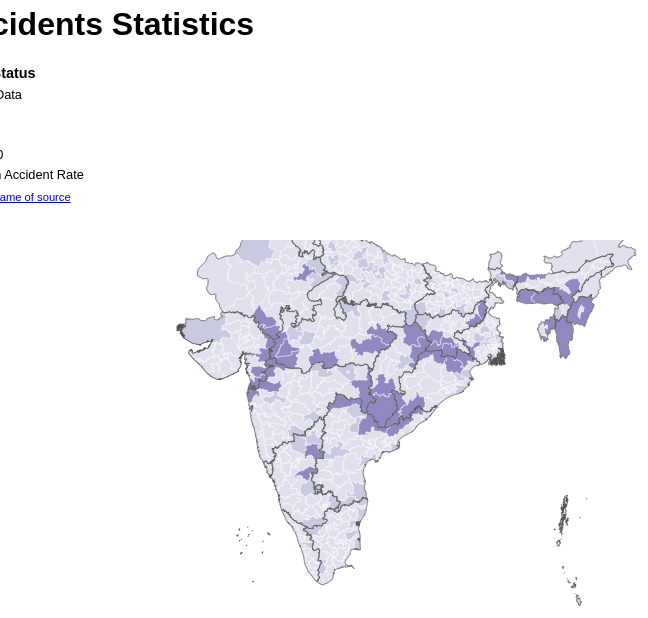
D3 v3 page, settled after 480 driven frames (8 s of simulated time); the page loaded 3 data file(s).



        d3.select(window).on("resize", sizeChange);

        //Set d3 scale
       // var color_domain = ['GEN','SC','ST'];
		var color_domain = [100, 500, 1000, 1200, 1500];

        //var legend_labels = [' No Data','High Accident','Low Accident'];
		var legend_labels = ["No Data", "100", "500", "1000", "High Accident Rate", "High Accident Rate"];
        var color = d3.scale.threshold()
          .domain(color_domain)
          .range(["#f2f0f7", "#dadaeb", "#bcbddc", "#9e9ac8", "#756bb1", "#54278f"]);

        //Set tooltip
        var div = d3.select("body").append("div")
         .attr("class", "tooltip")
         .style("opacity", 0);

        //Set d3 projection, path and svg
        var projection = d3.geo.mercator()
            .center([88, 14])
            .scale(900);

        var path = d3.geo.path()
            .projection(projection);

        var svg = d3.select("#container .svg-container")
          .append("svg")
          .attr("width", "100%")
          .attr("height","100%")
          .append("g");

        //Wait for data files to download before drawing
        queue()
          .defer(d3.json, "data_simplified.json")
          .defer(d3.json, "india_state.json")
          .defer(d3.csv, "result.csv") //sample data
          .await(ready);

        function ready(error, pc, state, data) {

          //Set up for visualizing sample data
          var pairResultWithId = {};
          var pairNameWithId = {};
          data.forEach(function(d) {
            pairResultWithId[d.ST_CODE + d.PC_CODE] = d.Res;
            pairNameWithId[d.ST_CODE + d.PC_CODE] = d.PC_NAME;
          });

          //Drawing pc boundaries
          var pc_geojson = topojson.feature(pc, pc.objects.accidents_data);
          svg.selectAll(".pc")
              .data(pc_geojson.features)
              .enter().append("path")
              .attr("class", "pc")
              .attr("d", path)
              .style ( "fill" , function (d) {
                var result = pairResultWithId[d.properties.ST_CODE + d.properties.PC_CODE];
                if (result!='') {return color(result);}
                
              })
              .style("opacity", 0.8)
              .on("mouseover", function(d) {
                 d3.select(this).transition().duration(300).style("opacity", 1);
                 div.transition().duration(300)
                 .style("opacity", 1)
                 div.text(pairNameWithId[d.properties.ST_CODE + d.properties.PC_CODE] + " : " + pairResultWithId[d.properties.ST_CODE + d.properties.PC_CODE])
                 .style("left", (d3.event.pageX) + "px")
                 .style("top", (d3.event.pageY -30) + "px");
              })
              .on("mouseout", function() {
                 d3.select(this)
                 .transition().duration(300)
                 .style("opacity", 0.8);
                 div.transition().duration(300)
                 .style("opacity", 0);
              })
          ;

          //Drawing state boundaries          
          var state_geojson = topojson.feature(state, state.objects.india_state);
          svg.selectAll(".state")
              .data(state_geojson.features)
              .enter().append("path")
              .attr("class", "state")
              .attr("d", path);

        }

        //Set up for drawing html legend elements
        var legend = d3.select('.legend-scale')
          .append('ul')
          .attr('class', 'legend-labels');

        var keys = legend.selectAll('li')
          .data(color_domain);

        keys.enter().append('li')
          .text(function(d, i){ return legend_labels[i];})
          .append('span')
          .style('background', function(d) { return color(d); })
          ;


        //Function called when window is resized
        function sizeChange() {
          d3.select("g").attr("transform", "scale(" + $("#container").width()/1000 + ")");
          $("svg").height($("#container").width()*0.75);
        }



      

### data: data_simplified.json
{
 "type": "Topology",
 "transform": {
  "scale": [
   0.0002282,
   0.00021
  ],
  "translate": [
   68.19,
   6.76
  ]
 },
 "objects": {
  "accidents_data": {
   "type": "GeometryCollection",
   "geometries": [
    "{... 3 keys}",
    "{... 3 keys}",
    "{... 3 keys}",
    "{... 3 keys}",
    "{... 3 keys}",
    "{... 3 keys}",
    "{... 3 keys}",
    "{... 3 keys}",
    "... 536 more items"
   ],
   "bbox": [
    68.19,
    6.76,
    97.42,
    37.08
   ]
  }
 },
 "arcs": [
  [
   [
    107928,
    26423
   ],
   [
    -12,
    0
   ]
  ],
  [
   [
    107916,
    26423
   ],
   [
    -141,
    29
   ],
   [
    -26,
    44
   ],
   [
    -64,
    29
   ],
   [
    0,
    -87
   ],
   [
    -26,
    -58
   ],
   [
    -25,
    -14
   ],
   [
    -64,
    14
   ],
   "... 24 more items"
  ],
  [
   [
    107365,
    27838
   ],
   [
    13,
    29
   ],
   [
    51,
    15
   ],
   [
    26,
    29
   ],
   [
    25,
    -58
   ],
   [
    26,
    14
   ],
   [
    0,
    73
   ],
   [
    89,
    -44
   ],
   "... 498 more items"
  ],
  [
   [
    107685,
    25745
   ],
   [
    -26,
    -29
   ],
   [
    -12,
    -72
   ],
   [
    -52,
    -145
   ],
   [
    -38,
    -86
   ],
   [
    -26,
    -29
   ],
   [
    -12,
    -116
   ],
   [
    -26,
    -57
   ],
   "... 254 more items"
  ],
  [
   [
    112373,
    2310
   ],
   [
    -13,
    -86
   ],
   [
    39,
    -58
   ],
   [
    51,
    14
   ],
   [
    51,
    -57
   ],
   [
    0,
    -145
   ],
   [
    39,
    -101
   ],
   [
    -13,
    -101
   ],
   "... 104 more items"
  ],
  [
   [
    106558,
    19536
   ],
   [
    -39,
    -29
   ],
   [
    -12,
    -43
   ],
   [
    89,
    0
   ],
   [
    39,
    43
   ],
   [
    38,
    0
   ],
   [
    26,
    -58
   ],
   [
    51,
    0
   ],
   "... 84 more items"
  ],
  [
   [
    107928,
    26423
   ],
   [
    52,
    -72
   ],
   [
    38,
    0
   ],
   [
    0,
    -58
   ],
   [
    39,
    -43
   ],
   [
    38,
    -14
   ],
   [
    0,
    115
   ],
   [
    26,
    -14
   ],
   "... 58 more items"
  ],
  [
   [
    107685,
    25745
   ],
   [
    26,
    29
   ],
   [
    0,
    216
   ],
   [
    13,
    15
   ],
   [
    0,
    86
   ],
   [
    12,
    44
   ],
   [
    -38,
    14
   ],
   [
    0,
    -72
   ],
   "... 15 more items"
  ],
  "... 5,425 more items"
 ],
 "bbox": [
  68.19,
  6.76,
  97.42,
  37.08
 ]
}

### data: india_state.json
{
 "type": "Topology",
 "objects": {
  "india_state": {
   "type": "GeometryCollection",
   "bbox": [
    68.19,
    6.76,
    97.42,
    37.08
   ],
   "geometries": [
    "{... 3 keys}",
    "{... 3 keys}",
    "{... 3 keys}",
    "{... 3 keys}",
    "{... 3 keys}",
    "{... 3 keys}",
    "{... 3 keys}",
    "{... 3 keys}",
    "... 688 more items"
   ]
  }
 },
 "arcs": [
  [
   [
    1717,
    4407
   ],
   [
    1,
    -5
   ],
   [
    0,
    -3
   ],
   [
    -1,
    -3
   ],
   [
    -3,
    -2
   ],
   [
    -3,
    -2
   ],
   [
    0,
    -5
   ],
   [
    -4,
    -3
   ],
   "... 48 more items"
  ],
  [
   [
    1633,
    4437
   ],
   [
    1,
    1
   ],
   [
    1,
    1
   ],
   [
    -1,
    2
   ],
   [
    -1,
    3
   ],
   [
    -2,
    1
   ],
   [
    -2,
    1
   ],
   [
    -3,
    1
   ],
   "... 169 more items"
  ],
  [
   [
    1639,
    4437
   ],
   [
    -1,
    2
   ],
   [
    0,
    2
   ],
   [
    0,
    1
   ],
   [
    1,
    2
   ],
   [
    2,
    1
   ],
   [
    2,
    0
   ],
   [
    1,
    0
   ],
   "... 8 more items"
  ],
  [
   [
    1637,
    4465
   ],
   [
    -1,
    0
   ],
   [
    -3,
    2
   ],
   [
    -1,
    1
   ],
   [
    -1,
    1
   ],
   [
    0,
    1
   ],
   [
    2,
    7
   ],
   [
    4,
    0
   ],
   "... 7 more items"
  ],
  [
   [
    3132,
    7176
   ],
   [
    1,
    -1
   ],
   [
    1,
    -2
   ],
   [
    0,
    -2
   ]
  ],
  [
   [
    3134,
    7171
   ],
   [
    -1,
    1
   ],
   [
    -2,
    -1
   ],
   [
    -1,
    -2
   ],
   [
    -1,
    -1
   ],
   [
    -3,
    -2
   ],
   [
    -3,
    -1
   ],
   [
    -2,
    0
   ],
   "... 39 more items"
  ],
  [
   [
    3049,
    7170
   ],
   [
    -1,
    1
   ],
   [
    0,
    1
   ]
  ],
  [
   [
    3048,
    7172
   ],
   [
    -5,
    3
   ],
   [
    -1,
    0
   ],
   [
    -4,
    -2
   ],
   [
    -3,
    0
   ],
   [
    -2,
    1
   ],
   [
    -3,
    3
   ],
   [
    -5,
    2
   ],
   "... 97 more items"
  ],
  "... 3,009 more items"
 ],
 "transform": {
  "scale": [
   0.002923,
   0.003032
  ],
  "translate": [
   68.19,
   6.76
  ]
 }
}

### data: result.csv
ST_NAME, PC_NAME, ST_CODE, PC_CODE, Res
AN, Andaman & Nicobar Islands, U01, 1, 100
AP, Zahirabad, S01, 5, 100
AP, Araku, S01, 18, 1200
AP, Khammam, S01, 17, 100
AP, Medak, S01, 6, 100
AP, Anakapalli, S01, 22, 100
AP, Bhongir, S01, 14, 100
AP, Chevella, S01, 10, 100
AP, Srikakulam, S01, 19, 100
AP, Eluru, S01, 27, 100
AP, Secunderabad, S01, 8, 100
AP, Peddapalle, S01, 2, 500
AP, Rajahmundry, S01, 25, 100
AP, Nalgonda, S01, 13, 100
AP, Narsapuram, S01, 26, 100
AP, Nagarkurnool, S01, 12, 500
AP, Amlapuram, S01, 24, 500
AP, Narasaraopet, S01, 31, 100
AP, Machilipatnam, S01, 28, 100
AP, Guntur, S01, 30, 100
AP, Ongole, S01, 33, 100
AP, Bapatla, S01, 32, 500
AP, Kurnool, S01, 35, 100
AP, Karimnagar, S01, 3, 100
AP, Nizamabad, S01, 4, 100
AP, Vizianagaram, S01, 20, 100
AP, Kakinada, S01, 23, 100
AP, Adilabad, S01, 1, 1200
AP, Rajampet, S01, 41, 100
AP, Nellore, S01, 39, 100
AP, Anantapur, S01, 36, 100
AP, Kadapa, S01, 38, 100
AP, Nandyal, S01, 34, 100
AP, Mahabubabad, S01, 16, 1200
AP, Chittoor, S01, 42, 500
AP, Tirupati, S01, 40, 500
AP, Hindupur, S01, 37, 100
AP, Mahbubnagar, S01, 11, 100
AP, Vijayawada, S01, 29, 100
AP, Visakhapatnam, S01, 21, 100
AP, Warangal, S01, 15, 500
AP, Hyderabad, S01, 9, 100
AP, Malkajgiri, S01, 7, 100
AR, Arunachal West, S02, 1, 100
AR, Arunachal East, S02, 2, 100
AS, Lakhimpur, S03, 14, 100
AS, Dibrugarh, S03, 13, 100
AS, Jorhat, S03, 12, 100
AS, Tezpur, S03, 9, 100
AS, Kaliabor, S03, 11, 100
AS, Mangaldoi, S03, 8, 100
AS, Nagaon, S03, 10, 100
AS, Autonomous District, S03, 3, 1200
AS, Dhubri, S03, 4, 100
AS, Karimganj, S03, 1, 500
AS, Silchar, S03, 2, 100
AS, Kokrajhar, S03, 5, 1200
AS, Guwahati, S03, 7, 100
AS, Barpeta, S03, 6, 100
BR, Muzaffarpur, S04, 15, 100
... 484 more rows